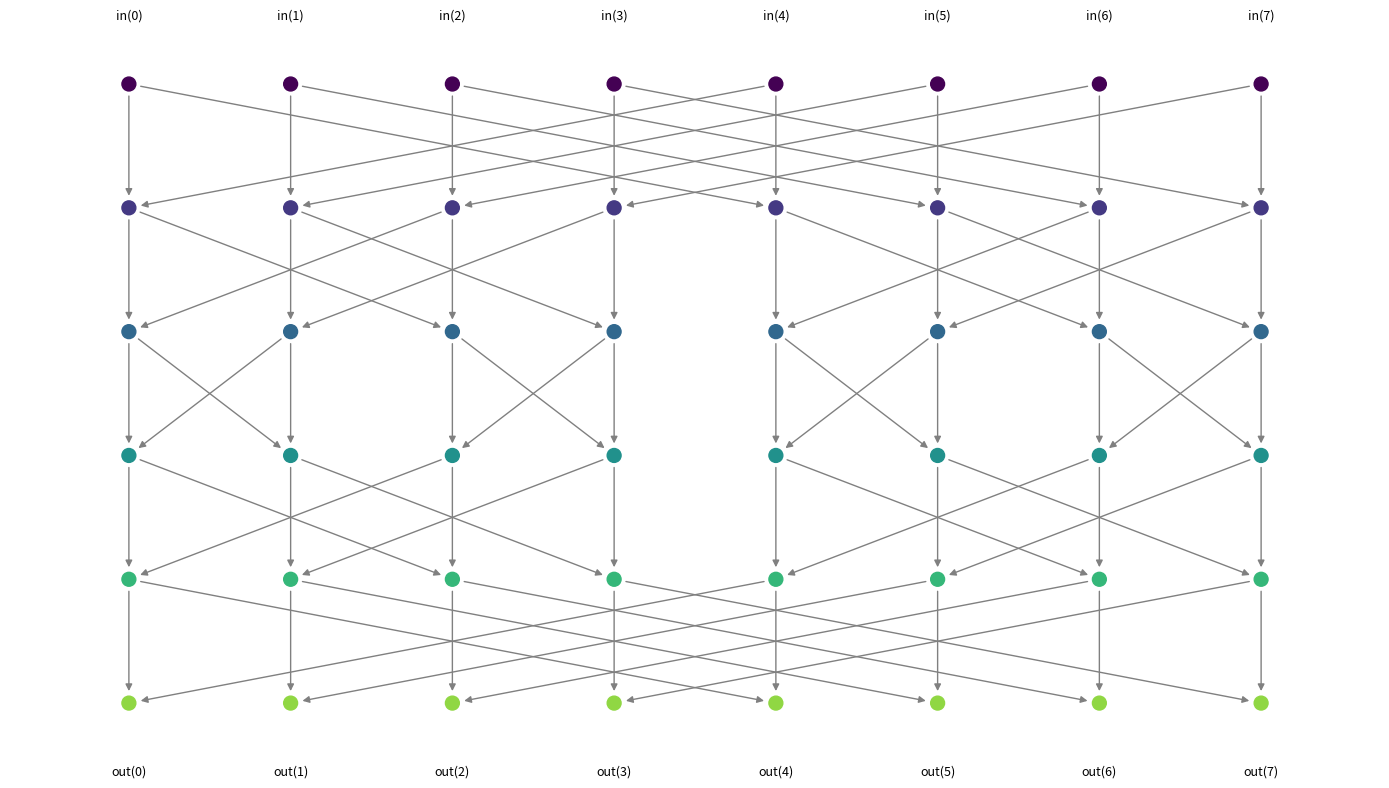

The matplotlib source for this figure:
import matplotlib.pyplot as plt
import networkx as nx
import math


def build_butterfly_network(n):
    assert (n & (n - 1)) == 0 and n > 0, "n must be a power of 2"
    logn = int(math.log2(n))
    stages = 2 * logn
    G = nx.DiGraph()

    for stage in range(stages):
        for node in range(n):
            G.add_node((stage, node), layer=stage)

    for stage in range(stages - 1):
        for node in range(n):
            G.add_edge((stage, node), (stage + 1, node))

            if stage < logn:
                bit = logn - stage - 1
            else:
                bit = stage - logn + 1

            partner = node ^ (1 << bit)
            G.add_edge((stage, node), (stage + 1, partner))

    return G, stages, n


def draw_butterfly_network(G, stages, n):
    pos = {}
    node_colors = []
    cmap = plt.get_cmap("viridis")

    for (stage, node) in G.nodes():
        x = node
        y = -stage
        pos[(stage, node)] = (x, y)
        node_colors.append(cmap(stage / stages))

    plt.figure(figsize=(14, 8))
    nx.draw_networkx_nodes(G, pos, node_size=100, node_color=node_colors)
    nx.draw_networkx_edges(G, pos, edge_color='gray', arrows=True, arrowstyle='-|>', arrowsize=10)

    for node in range(n):
        plt.text(node, 0.5, f"in({node})", ha="center", va="bottom", fontsize=9)
        plt.text(node, -stages + 0.5, f"out({node})", ha="center", va="top", fontsize=9)

    plt.axis('off')
    plt.tight_layout()
    plt.show()

n = 2 ** 3
G, stages, n = build_butterfly_network(n)
draw_butterfly_network(G, stages, n)
